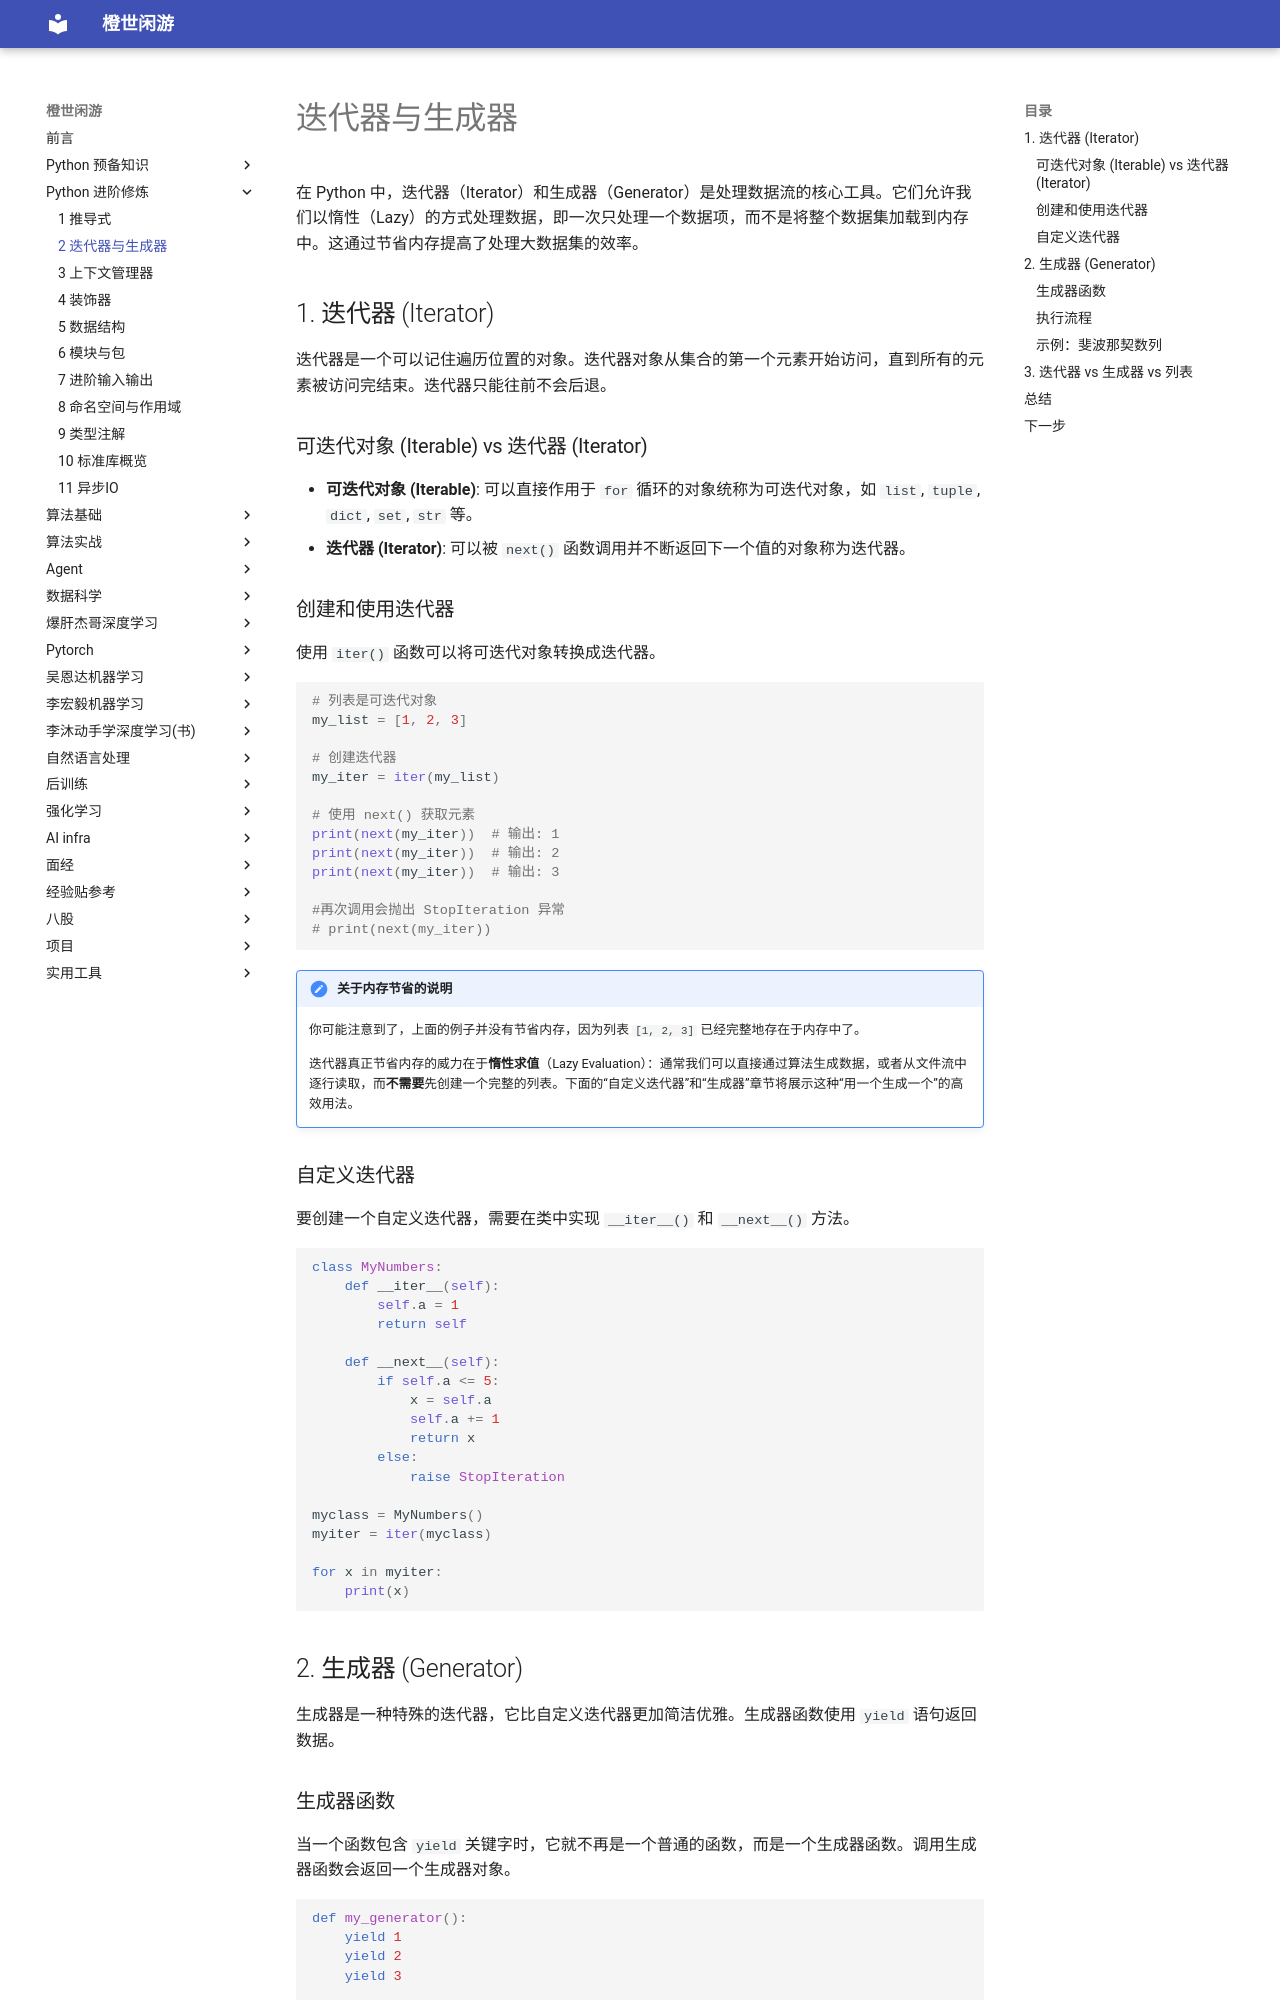

repository: frechen027/frechen027.github.io · page: advanced/02_迭代器与生成器/index.html · generator: mkdocs

# 迭代器与生成器

在 Python 中，迭代器（Iterator）和生成器（Generator）是处理数据流的核心工具。它们允许我们以惰性（Lazy）的方式处理数据，即一次只处理一个数据项，而不是将整个数据集加载到内存中。这通过节省内存提高了处理大数据集的效率。

## 1. 迭代器 (Iterator)

迭代器是一个可以记住遍历位置的对象。迭代器对象从集合的第一个元素开始访问，直到所有的元素被访问完结束。迭代器只能往前不会后退。

### 可迭代对象 (Iterable) vs 迭代器 (Iterator)

*   **可迭代对象 (Iterable)**: 可以直接作用于 `for` 循环的对象统称为可迭代对象，如 `list`, `tuple`, `dict`, `set`, `str` 等。
*   **迭代器 (Iterator)**: 可以被 `next()` 函数调用并不断返回下一个值的对象称为迭代器。

### 创建和使用迭代器

使用 `iter()` 函数可以将可迭代对象转换成迭代器。

```python
# 列表是可迭代对象
my_list = [1, 2, 3]

# 创建迭代器
my_iter = iter(my_list)

# 使用 next() 获取元素
print(next(my_iter))  # 输出: 1
print(next(my_iter))  # 输出: 2
print(next(my_iter))  # 输出: 3

#再次调用会抛出 StopIteration 异常
# print(next(my_iter)) 
```

!!! note "关于内存节省的说明"
    你可能注意到了，上面的例子并没有节省内存，因为列表 `[1, 2, 3]` 已经完整地存在于内存中了。
    
    迭代器真正节省内存的威力在于**惰性求值**（Lazy Evaluation）：通常我们可以直接通过算法生成数据，或者从文件流中逐行读取，而**不需要**先创建一个完整的列表。下面的“自定义迭代器”和“生成器”章节将展示这种“用一个生成一个”的高效用法。

### 自定义迭代器

要创建一个自定义迭代器，需要在类中实现 `__iter__()` 和 `__next__()` 方法。

```python
class MyNumbers:
    def __iter__(self):
        self.a = 1
        return self

    def __next__(self):
        if self.a <= 5:
            x = self.a
            self.a += 1
            return x
        else:
            raise StopIteration

myclass = MyNumbers()
myiter = iter(myclass)

for x in myiter:
    print(x)
```

## 2. 生成器 (Generator)

生成器是一种特殊的迭代器，它比自定义迭代器更加简洁优雅。生成器函数使用 `yield` 语句返回数据。
